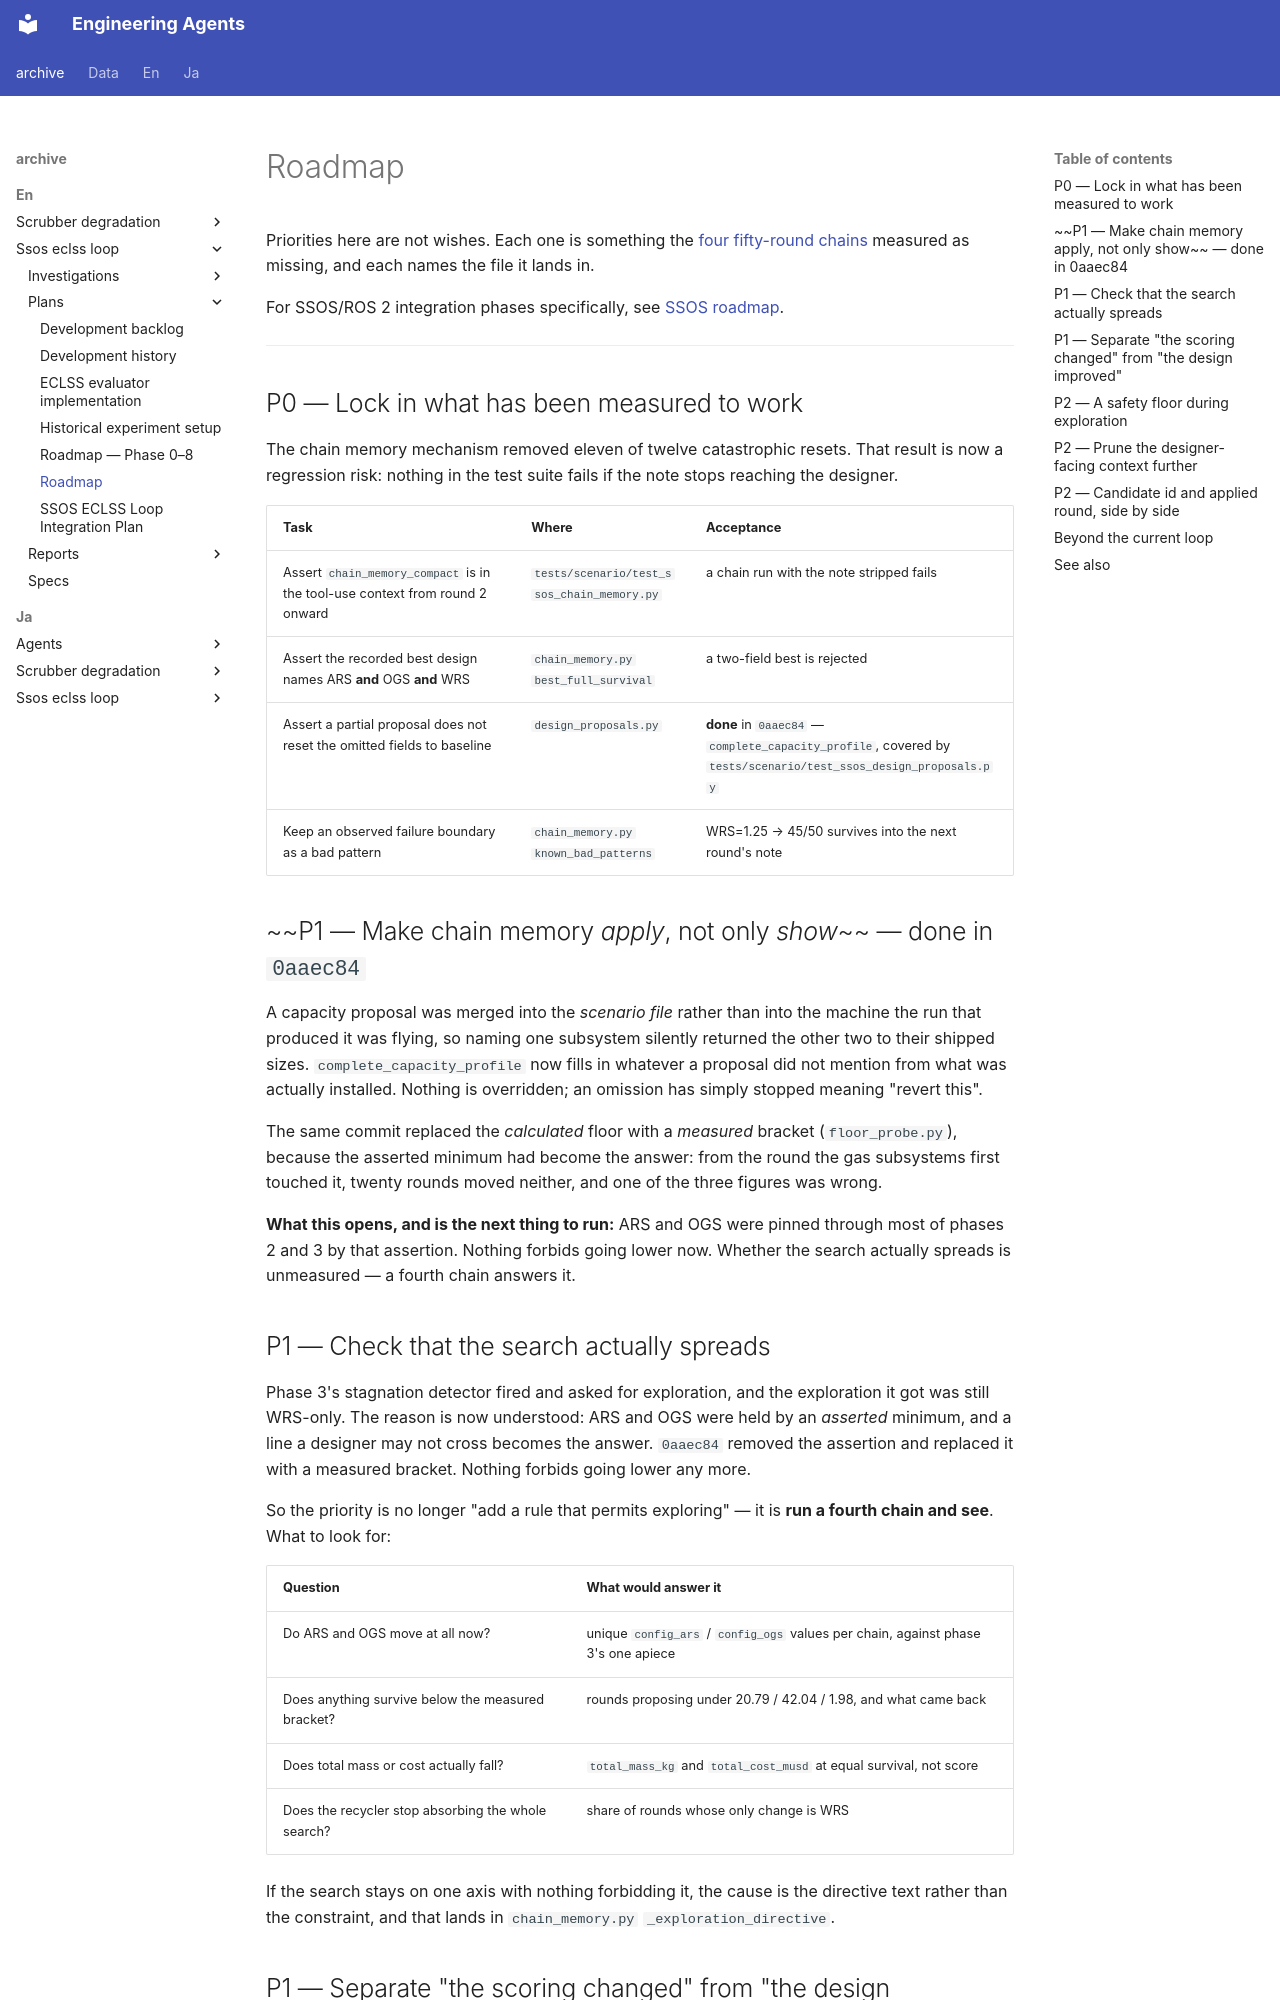

repository: hirototamura/engineering_agents · page: _archive/en/ssos_eclss_loop/plans/roadmap/index.html · generator: mkdocs

# Roadmap

Priorities here are not wishes. Each one is something the [four fifty-round chains](../reports/results.md) measured as missing, and each names the file it lands in.

For SSOS/ROS 2 integration phases specifically, see [SSOS roadmap](../../../../en/users/scenarios/ssos_eclss_loop/running.md).

---

## P0 — Lock in what has been measured to work

The chain memory mechanism removed eleven of twelve catastrophic resets. That result is now a regression risk: nothing in the test suite fails if the note stops reaching the designer.

| Task | Where | Acceptance |
| --- | --- | --- |
| Assert `chain_memory_compact` is in the tool-use context from round 2 onward | `tests/scenario/test_ssos_chain_memory.py` | a chain run with the note stripped fails |
| Assert the recorded best design names ARS **and** OGS **and** WRS | `chain_memory.py` `best_full_survival` | a two-field best is rejected |
| Assert a partial proposal does not reset the omitted fields to baseline | `design_proposals.py` | **done** in `0aaec84` — `complete_capacity_profile`, covered by `tests/scenario/test_ssos_design_proposals.py` |
| Keep an observed failure boundary as a bad pattern | `chain_memory.py` `known_bad_patterns` | WRS=1.25 → 45/50 survives into the next round's note |

## ~~P1 — Make chain memory *apply*, not only *show*~~ — done in `0aaec84`

A capacity proposal was merged into the *scenario file* rather than into the machine the run that produced it was flying, so naming one subsystem silently returned the other two to their shipped sizes. `complete_capacity_profile` now fills in whatever a proposal did not mention from what was actually installed. Nothing is overridden; an omission has simply stopped meaning "revert this".

The same commit replaced the *calculated* floor with a *measured* bracket (`floor_probe.py`), because the asserted minimum had become the answer: from the round the gas subsystems first touched it, twenty rounds moved neither, and one of the three figures was wrong.

**What this opens, and is the next thing to run:** ARS and OGS were pinned through most of phases 2 and 3 by that assertion. Nothing forbids going lower now. Whether the search actually spreads is unmeasured — a fourth chain answers it.

## P1 — Check that the search actually spreads

Phase 3's stagnation detector fired and asked for exploration, and the exploration it got was still WRS-only. The reason is now understood: ARS and OGS were held by an *asserted* minimum, and a line a designer may not cross becomes the answer. `0aaec84` removed the assertion and replaced it with a measured bracket. Nothing forbids going lower any more.

So the priority is no longer "add a rule that permits exploring" — it is **run a fourth chain and see**. What to look for:

| Question | What would answer it |
| --- | --- |
| Do ARS and OGS move at all now? | unique `config_ars` / `config_ogs` values per chain, against phase 3's one apiece |
| Does anything survive below the measured bracket? | rounds proposing under 20.79 / 42.04 / 1.98, and what came back |
| Does total mass or cost actually fall? | `total_mass_kg` and `total_cost_musd` at equal survival, not score |
| Does the recycler stop absorbing the whole search? | share of rounds whose only change is WRS |

If the search stays on one axis with nothing forbidding it, the cause is the directive text rather than the constraint, and that lands in `chain_memory.py` `_exploration_directive`.
